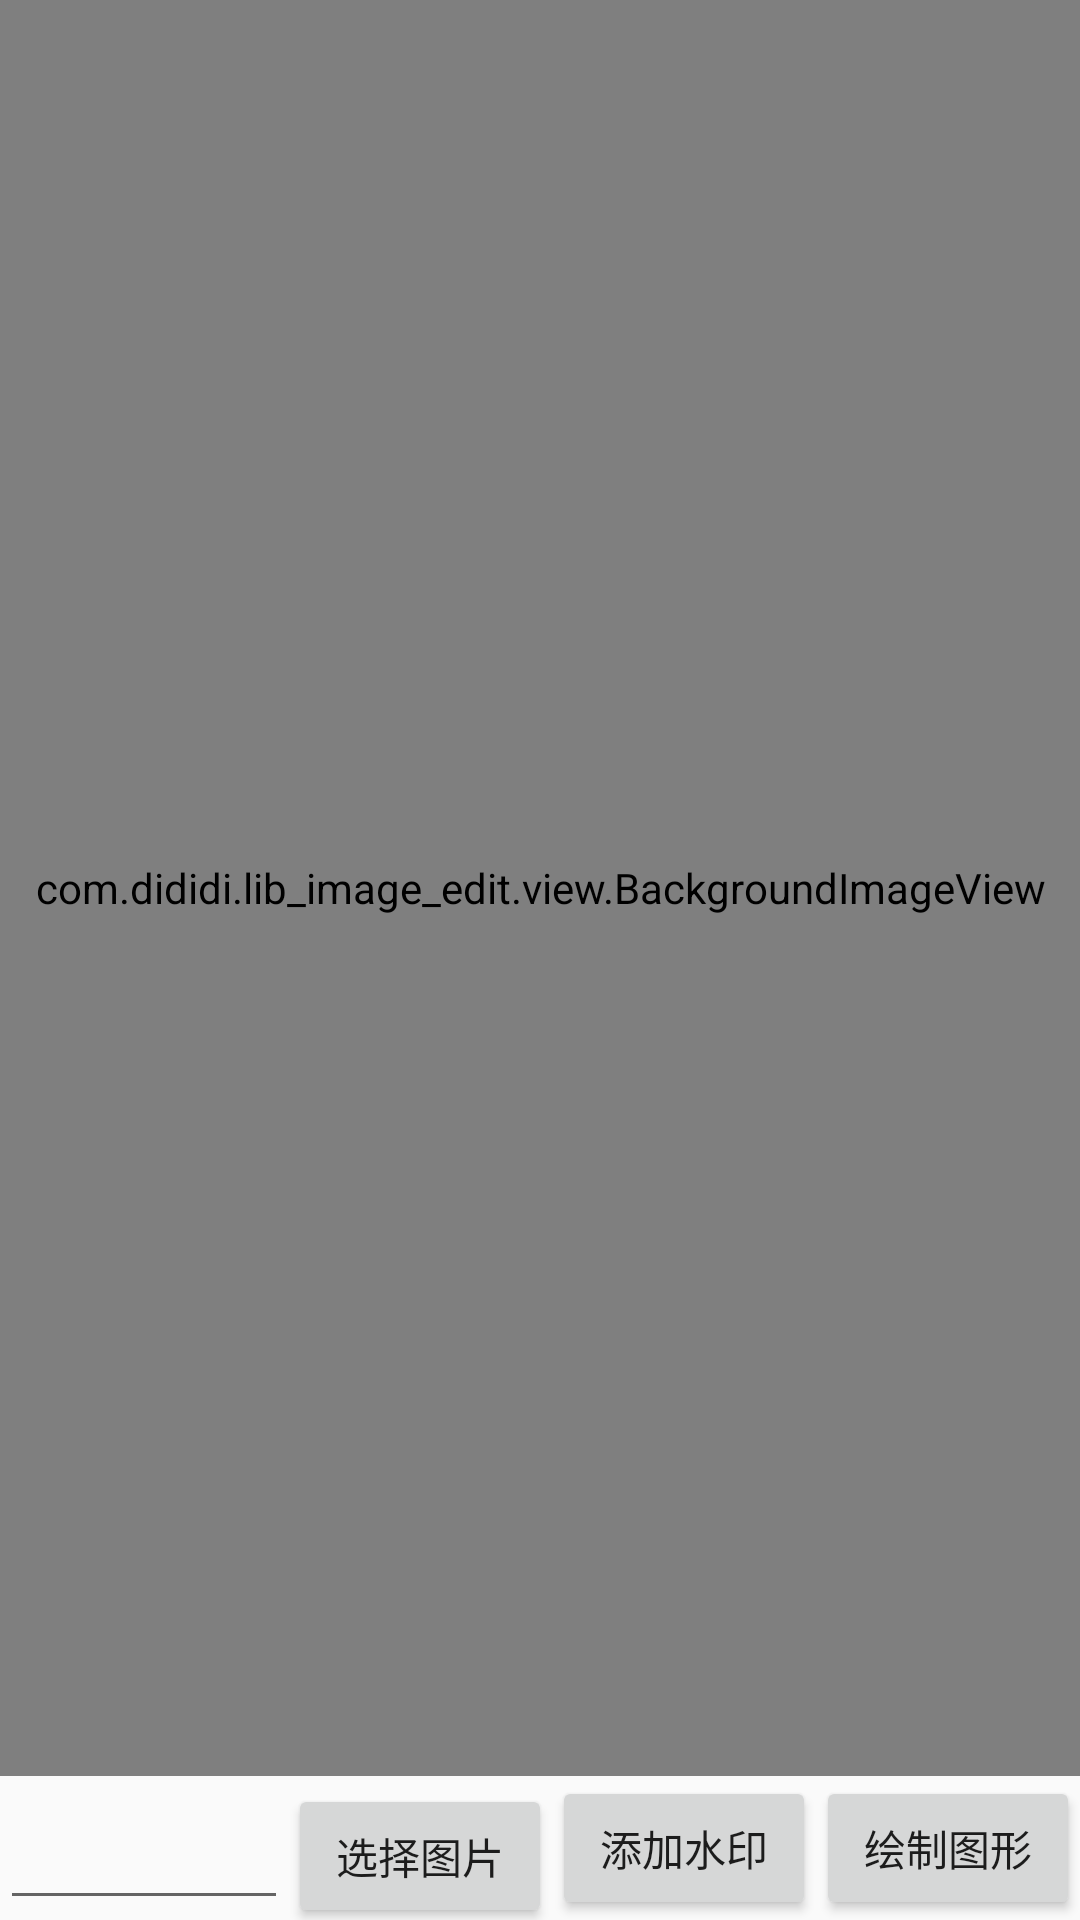

Here is an Android app screen rendered from its layout file. Give the layout XML and the strings, colors and styles it references.
<!-- AndroidManifest.xml: application theme AppTheme -->
<!-- res/layout/activity_main.xml -->
<?xml version="1.0" encoding="utf-8"?>
<androidx.constraintlayout.widget.ConstraintLayout xmlns:android="http://schemas.android.com/apk/res/android"
    xmlns:app="http://schemas.android.com/apk/res-auto"
    xmlns:tools="http://schemas.android.com/tools"
    android:layout_width="match_parent"
    android:layout_height="match_parent"
    tools:context=".MainActivity">

    <LinearLayout
        android:id="@+id/activityMainBottomBar"
        android:layout_width="match_parent"
        android:layout_height="48dp"
        android:orientation="horizontal"
        app:layout_constraintBottom_toBottomOf="parent"
        app:layout_constraintEnd_toEndOf="parent"
        app:layout_constraintStart_toStartOf="parent">

        <EditText
            android:id="@+id/activityMainWatermarkEt"
            android:layout_width="0dp"
            android:layout_height="match_parent"
            android:layout_weight="5" />

        <Button
            android:id="@+id/activityMainChooseImageBtn"
            android:layout_width="wrap_content"
            android:layout_height="wrap_content"
            android:text="选择图片" />

        <Button
            android:id="@+id/activityMainAddWatermark"
            android:layout_width="wrap_content"
            android:layout_height="match_parent"
            android:text="添加水印" />

        <Button
            android:id="@+id/activityMainPaintBtn"
            android:layout_width="wrap_content"
            android:layout_height="match_parent"
            android:text="绘制图形" />

    </LinearLayout>

    <com.dididi.lib_image_edit.view.BackgroundImageView
        android:id="@+id/activityMainBackgroundImage"
        android:layout_width="match_parent"
        android:layout_height="0dp"
        app:layout_constraintBottom_toTopOf="@id/activityMainBottomBar"
        app:layout_constraintEnd_toEndOf="parent"
        app:layout_constraintStart_toStartOf="parent"
        app:layout_constraintTop_toTopOf="parent" />
</androidx.constraintlayout.widget.ConstraintLayout>
<!-- resources referenced by this layout -->
<resources>
  <style name="AppTheme" parent="Theme.AppCompat.Light.DarkActionBar">
          
          <item name="colorPrimary">@color/colorPrimary</item>
          <item name="colorPrimaryDark">@color/colorPrimaryDark</item>
          <item name="colorAccent">@color/colorAccent</item>
      </style>
  <color name="colorPrimary">#6200EE</color>
  <color name="colorPrimaryDark">#3700B3</color>
  <color name="colorAccent">#03DAC5</color>
</resources>
